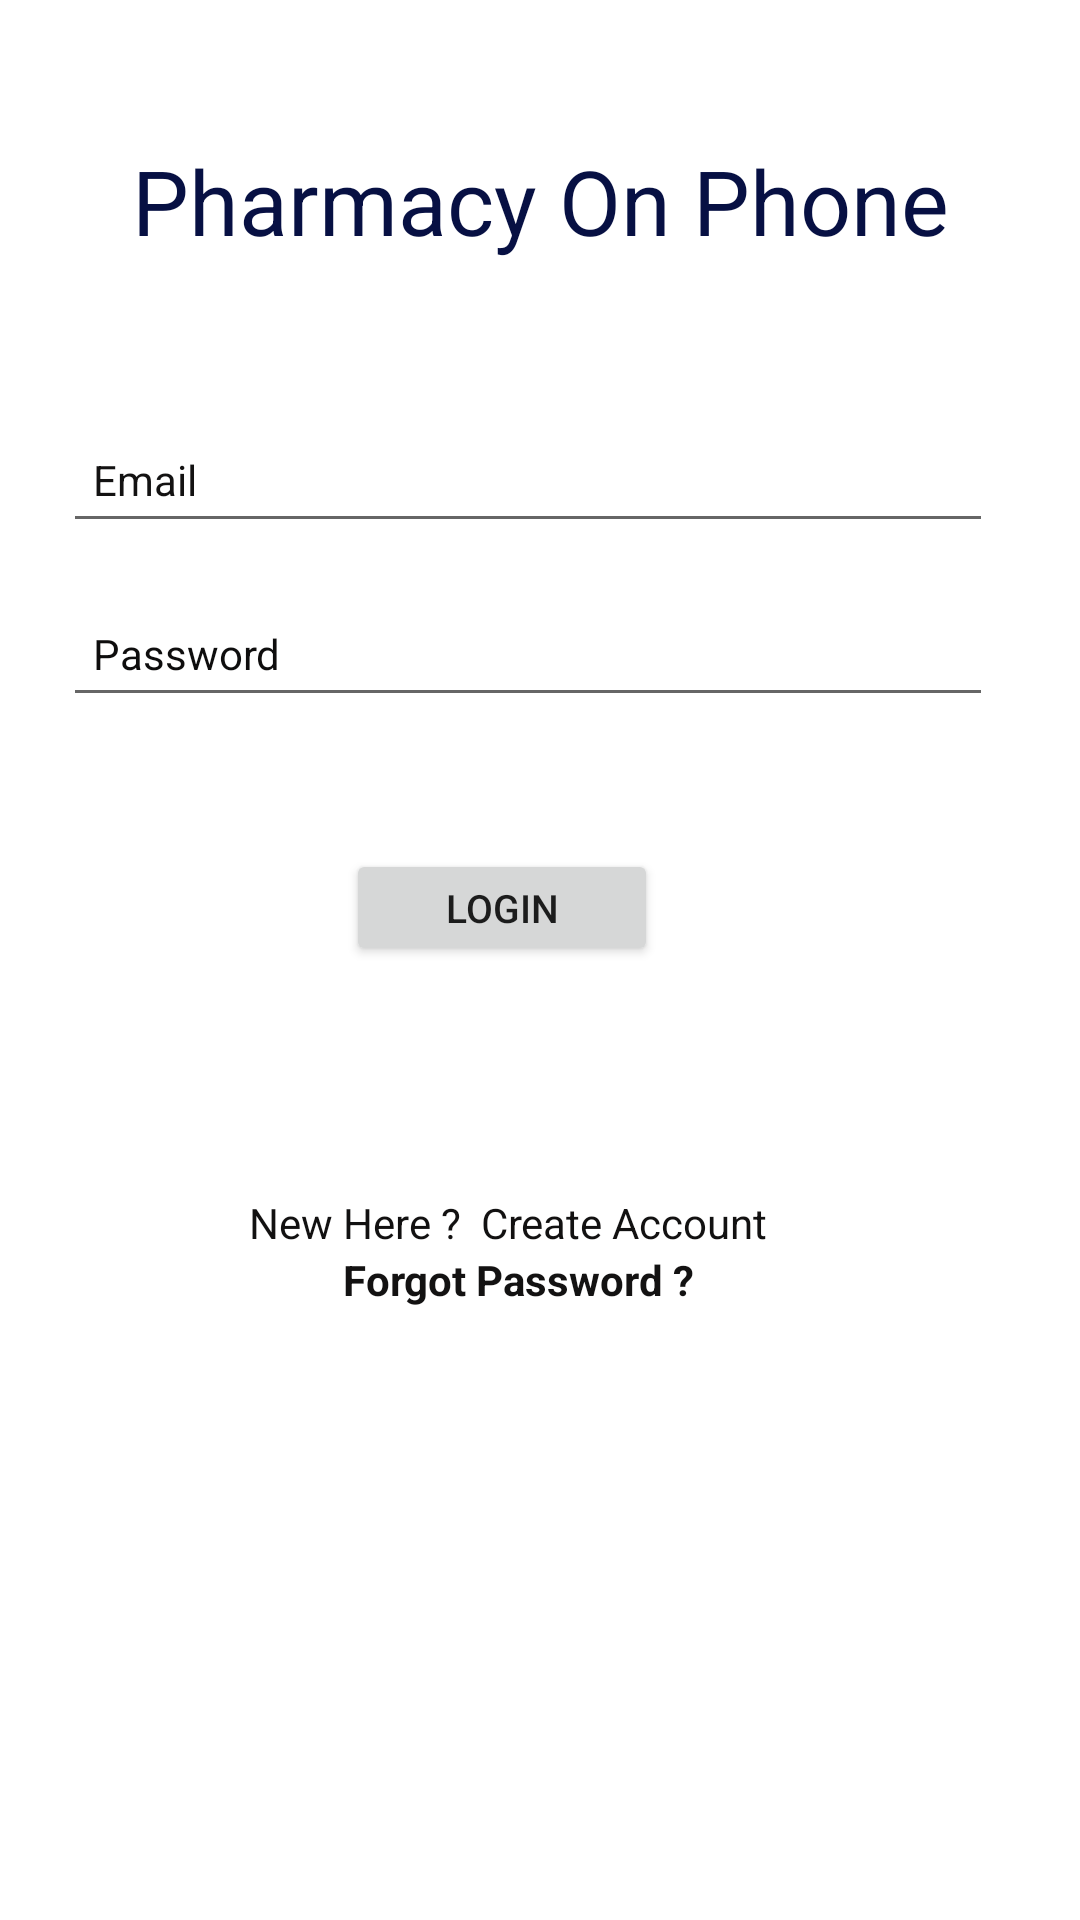

Produce the Android XML layout that renders to this screen, including the resource entries it uses.
<!-- AndroidManifest.xml: application theme Theme.PharmacyInterface -->
<!-- res/layout/activity_login.xml -->
<?xml version="1.0" encoding="utf-8"?>
<androidx.constraintlayout.widget.ConstraintLayout xmlns:android="http://schemas.android.com/apk/res/android"
    xmlns:app="http://schemas.android.com/apk/res-auto"
    xmlns:tools="http://schemas.android.com/tools"
    android:layout_width="match_parent"
    android:layout_height="match_parent"

    tools:context=".Login">


    <TextView
        android:id="@+id/textView"
        android:layout_width="wrap_content"
        android:layout_height="wrap_content"
        android:layout_gravity="center"
        android:text="Pharmacy On Phone"
        android:textColor="#071043"
        android:textSize="30dp"
        app:layout_constraintBottom_toBottomOf="parent"
        app:layout_constraintEnd_toEndOf="parent"
        app:layout_constraintStart_toStartOf="parent"
        app:layout_constraintTop_toTopOf="parent"
        app:layout_constraintVertical_bias="0.078" />

    <EditText
        android:id="@+id/Email"
        android:layout_width="310dp"
        android:layout_height="42dp"
        android:layout_marginStart="16dp"
        android:layout_marginTop="52dp"
        android:layout_marginEnd="16dp"
        android:ems="10"
        android:hint="Email"
        android:inputType="textEmailAddress"
        android:drawablePadding="12dp"
        android:padding="10dp"
        android:textColor="#090808"
        android:textColorHint="#131212"
        android:textSize="14sp"
        app:layout_constraintEnd_toEndOf="parent"
        app:layout_constraintHorizontal_bias="0.285"
        app:layout_constraintStart_toStartOf="parent"
        app:layout_constraintTop_toBottomOf="@+id/textView" />

    <EditText
        android:id="@+id/password"
        android:layout_width="310dp"
        android:layout_height="42dp"
        android:layout_marginStart="16dp"
        android:layout_marginTop="16dp"
        android:layout_marginEnd="16dp"
        android:ems="10"
        android:hint="Password"
        android:inputType="textPassword"
        android:drawablePadding="12dp"
        android:padding="10dp"
        android:textColor="#0E0E0E"
        android:textColorHint="#0E0D0D"
        android:textSize="14sp"
        app:layout_constraintEnd_toEndOf="parent"
        app:layout_constraintHorizontal_bias="0.285"
        app:layout_constraintStart_toStartOf="parent"
        app:layout_constraintTop_toBottomOf="@+id/Email" />

    <Button
        android:id="@+id/loginBtn"
        android:layout_width="104dp"
        android:layout_height="39dp"
        android:layout_marginStart="16dp"
        android:layout_marginTop="44dp"
        android:layout_marginEnd="16dp"
        android:text="Login"
        android:textColorHighlight="#400505"
        android:textSize="13sp"
        app:iconTint="#000000"
        app:layout_constraintEnd_toEndOf="parent"
        app:layout_constraintHorizontal_bias="0.443"
        app:layout_constraintStart_toStartOf="parent"
        app:layout_constraintTop_toBottomOf="@+id/password" />

    <TextView
        android:id="@+id/createText"
        android:layout_width="wrap_content"
        android:layout_height="wrap_content"
        android:layout_marginTop="76dp"
        android:text="New Here ?  Create Account"
        android:textColor="#121111"
        app:layout_constraintEnd_toEndOf="parent"
        app:layout_constraintHorizontal_bias="0.444"
        app:layout_constraintStart_toStartOf="parent"
        app:layout_constraintTop_toBottomOf="@+id/loginBtn" />



    <TextView
        android:id="@+id/forgotPassword"
        android:layout_width="wrap_content"
        android:layout_height="wrap_content"
        android:text="Forgot Password ?"
        android:textColor="#131212"
        android:textStyle="bold"
        app:layout_constraintEnd_toEndOf="parent"
        app:layout_constraintHorizontal_bias="0.47"
        app:layout_constraintStart_toStartOf="parent"
        app:layout_constraintTop_toBottomOf="@+id/createText"
        app:layout_constraintVertical_bias="0.092" />

</androidx.constraintlayout.widget.ConstraintLayout>
<!-- resources referenced by this layout -->
<resources>
  <style name="Theme.PharmacyInterface" parent="Theme.MaterialComponents.DayNight.NoActionBar">
          
          <item name="colorPrimary">@color/teal_700</item>
          <item name="colorPrimaryVariant">@color/purple_700</item>
          <item name="colorOnPrimary">@color/white</item>
          
          <item name="colorSecondary">@color/teal_200</item>
          <item name="colorSecondaryVariant">@color/teal_700</item>
          <item name="colorOnSecondary">@color/black</item>
          
          <item name="android:statusBarColor" tools:targetApi="l">?attr/colorPrimaryVariant</item>
          
      </style>
  <color name="teal_700">#00796B</color>
  <color name="purple_700">#7B1FA2</color>
  <color name="white">#ffffff</color>
  <color name="teal_200">#69C8C5</color>
  <color name="black">#000000</color>
</resources>
